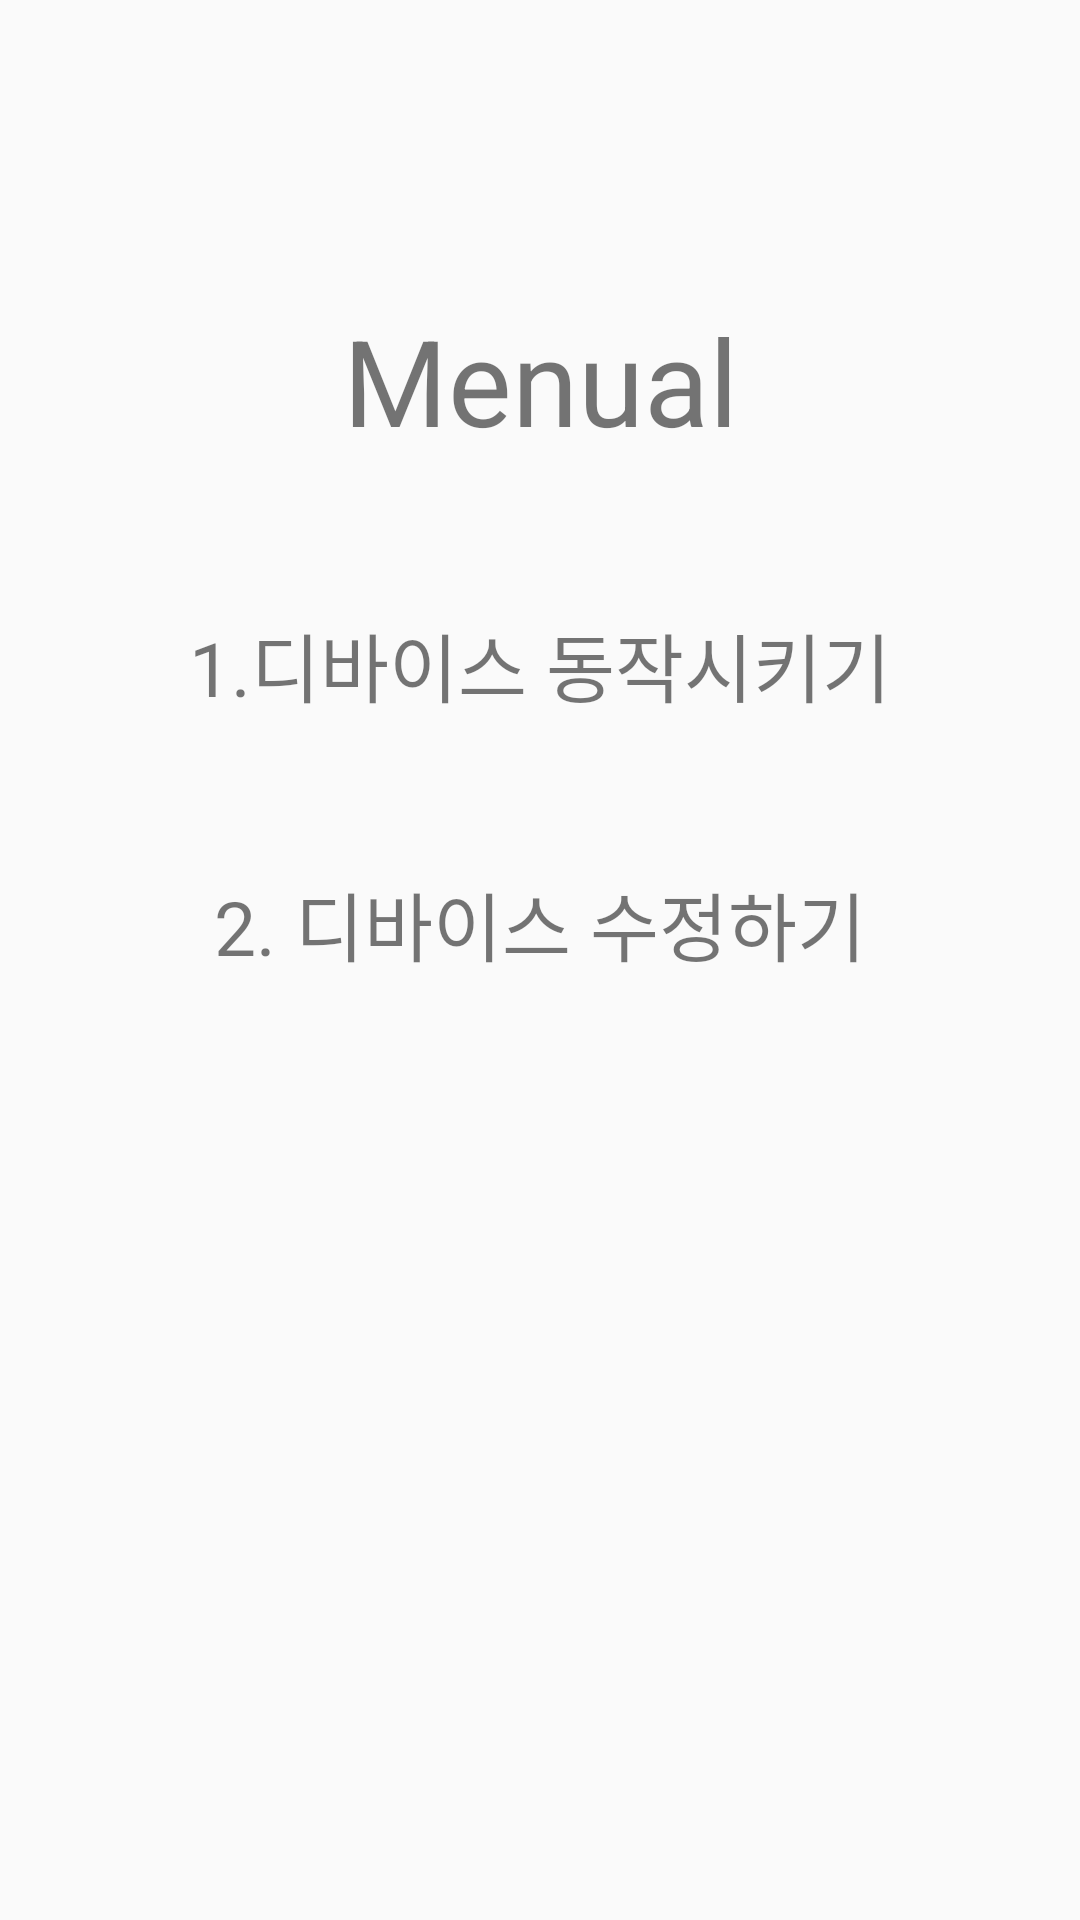

Layout XML and referenced resources for this Android screen:
<!-- AndroidManifest.xml: activity theme AppTheme.NoActionBar -->
<!-- res/layout/activity_menual.xml -->
<?xml version="1.0" encoding="utf-8"?>
<LinearLayout xmlns:android="http://schemas.android.com/apk/res/android"
    xmlns:app="http://schemas.android.com/apk/res-auto"
    xmlns:tools="http://schemas.android.com/tools"
    android:layout_width="match_parent"
    android:layout_height="match_parent"
    tools:context="com.example.kimyounghoon.handvis.activity.menual.MenualActivity"
    android:orientation="vertical"
    >

    <TextView
        android:text="Menual"
        android:textSize="40sp"
        android:gravity="center"
        android:layout_width="match_parent"
        android:layout_height="wrap_content"
        android:layout_marginTop="100dp"
        android:layout_marginBottom="50dp"
        />

    <TextView
        android:id="@+id/menual_1"
        android:text="1.디바이스 동작시키기"
        android:textSize="25sp"
        android:gravity="center"
        android:layout_width="match_parent"
        android:layout_height="wrap_content"
        android:layout_marginBottom="50dp"
        />

    <TextView
        android:id="@+id/menual_2"
        android:text="2. 디바이스 수정하기"
        android:textSize="25sp"
        android:gravity="center"
        android:layout_width="match_parent"
        android:layout_height="wrap_content" />





</LinearLayout>
<!-- resources referenced by this layout -->
<resources>
  <style name="AppTheme.NoActionBar">
          <item name="windowActionBar">false</item>
          <item name="windowNoTitle">true</item>
      </style>
</resources>
